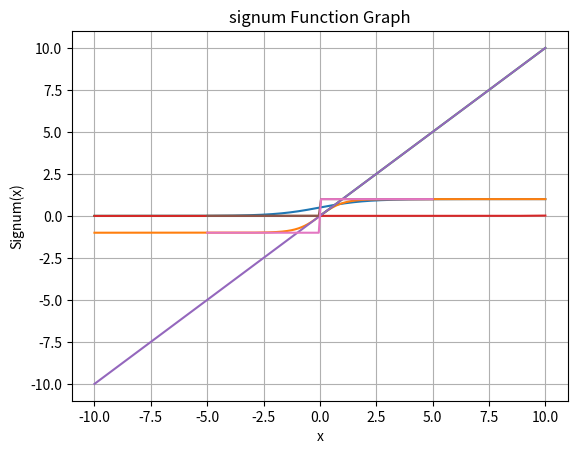

Recreate this plot in Python.
# SIGMOID FUNCTION

import numpy as np
import matplotlib.pyplot as plt

# Sigmoid function :
def sigmoid(x):
 return 1/(1+np.exp(-x))

ip = -1
op = sigmoid(ip)
print(op)

# Define a range of x-values
x = np.linspace(-10, 10, 1000) # 1000 points between -10 and 10

# Calculate the corresponding y-values using the sigmoid function
y = sigmoid(x)
plt.plot(x, y)
plt.xlabel("x")
plt.ylabel("sigmoid(x)")
plt.title("Sigmoid Function Graph")
plt.grid(True)
plt.show()

# TANH ACTIVATION

# Tanh function :
def tanh(x):
 return (np.exp(x)-np.exp(-x))/(np.exp(x)+np.exp(-x))

# Calculate the corresponding y-values using the tanh function
y = tanh(x)
plt.plot(x, y)
plt.xlabel("x")
plt.ylabel("tanh(x)")
plt.title("Tanh Function Graph")
plt.grid(True)
plt.show()

# RELU ACTIVATION

# ReLU function :
def relu(x):
  return np.maximum(0, x)

# Calculate the corresponding y-values using the ReLU function
y = relu(x)
plt.plot(x, y)
plt.xlabel("x")
plt.ylabel("relu(x)")
plt.title("ReLU Function Graph")
plt.grid(True)
plt.show()

# SOFTMAX

# softmax function
def softmax(x):
  a = np.exp(x)
  a = a/np.sum(a)
  return a

# Calculate the corresponding y-values using the ReLU function
y = softmax(x)
plt.plot(x, y)
plt.xlabel("x")
plt.ylabel("soft(x)")
plt.title("Softmax Function Graph")
plt.grid(True)
plt.show()

# LINEAR ACTIVATION

def linear(x):
  return x

# Calculate the corresponding y-values using the ReLU function
y = linear(x)
plt.plot(x, y)
plt.xlabel("x")
plt.ylabel("linear(x)")
plt.title("Linear Function Graph")
plt.grid(True)
plt.show()

# STEP ACTIVATION

# Sample input data
x = np.linspace(-5, 5, 100)

def step_function(x):
    return np.where(x >= 0, 1, 0)

# Calculate outputs
y = step_function(x)
plt.plot(x, y)
plt.xlabel("x")
plt.ylabel("step(x)")
plt.title("Step Function Graph")
plt.grid(True)
plt.show()

# Signum activation function

# Sample input data
x = np.linspace(-5, 5, 100)

def signum_function(x):
    return np.where(x > 0, 1, np.where(x < 0, -1, 0))

y = signum_function(x)
plt.plot(x, y)
plt.xlabel("x")
plt.ylabel("Signum(x)")
plt.title("signum Function Graph")
plt.grid(True)
plt.show()
